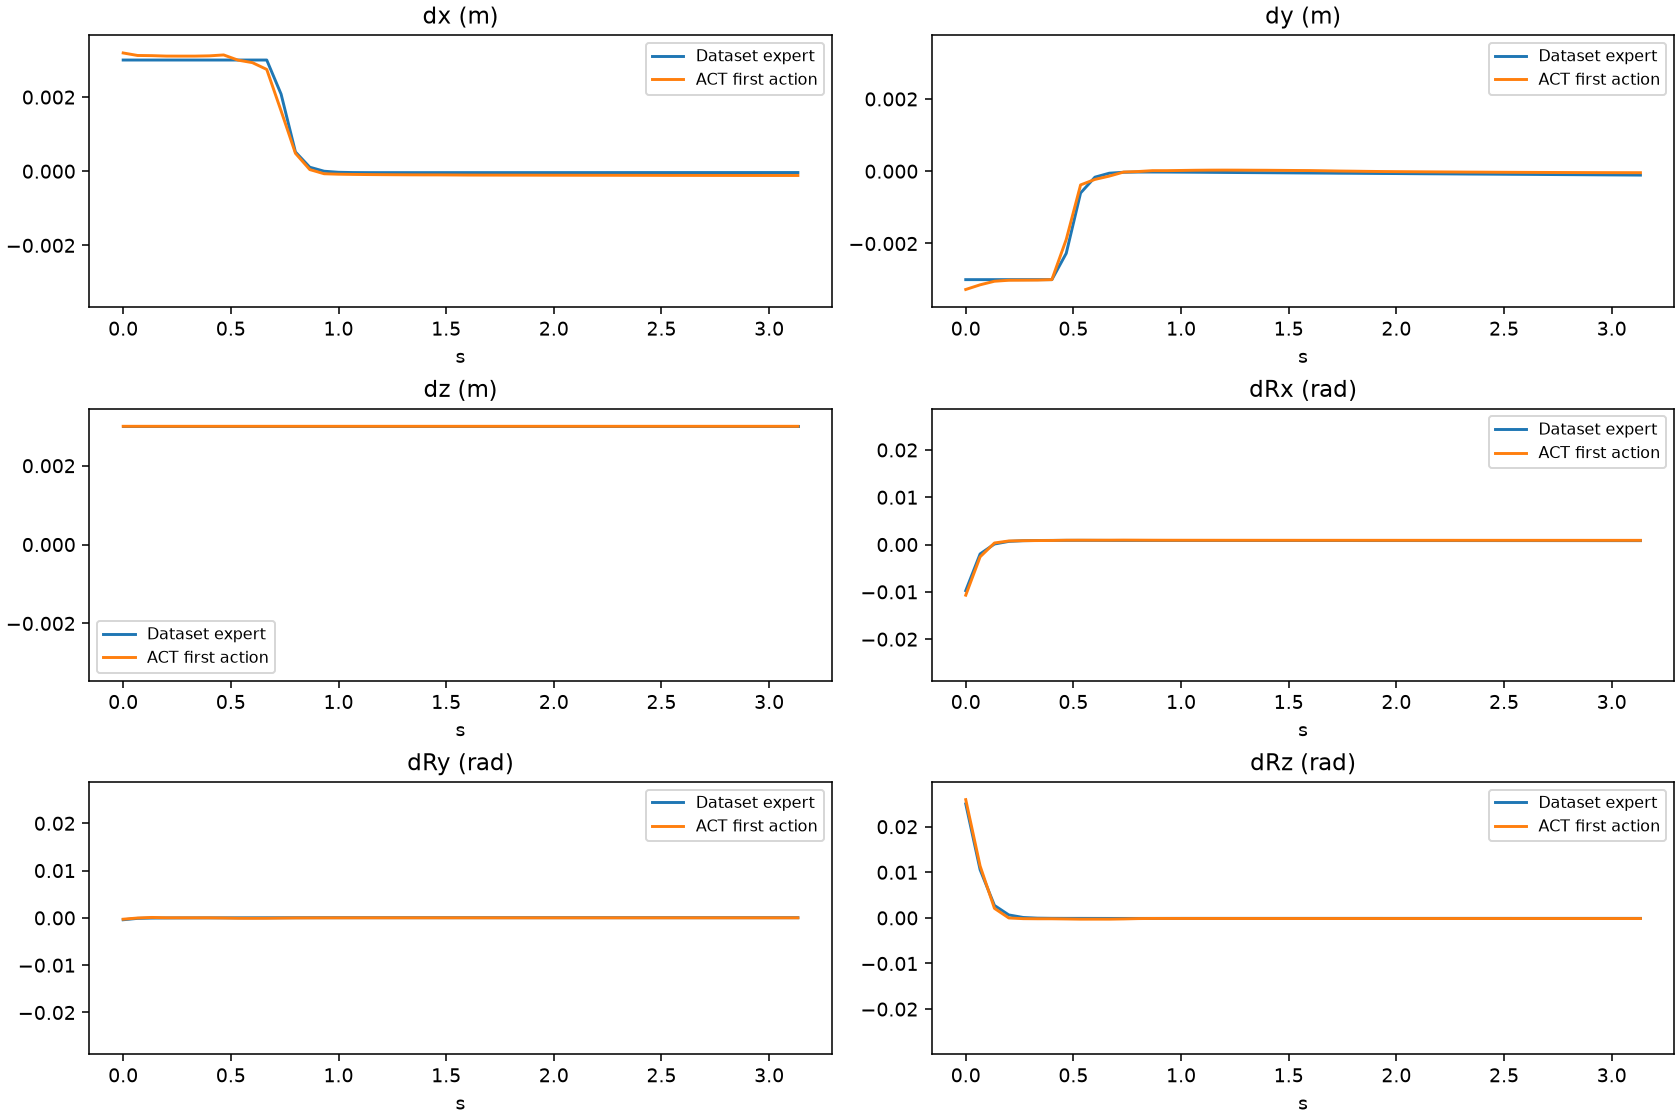

Source data for this figure (header and first rows):
episode, frame, time_s, gt_dx, gt_dy, gt_dz, gt_dRx, gt_dRy, gt_dRz, pred_dx, pred_dy, pred_dz, pred_dRx, pred_dRy, pred_dRz
0, 0, 0.0, 0.003, -0.003, 0.003, -0.009753, -0.0003946, 0.025, 0.003191, -0.003273, 0.003, -0.01071, -0.0002786, 0.02594
0, 1, 0.06667, 0.003, -0.003, 0.003, -0.001984, -0.0001023, 0.01057, 0.003123, -0.003143, 0.003, -0.002596, -2.5867771910270676e-05, 0.01139
0, 2, 0.1333, 0.003, -0.003, 0.003, 0.0001144, -3.576370363589376e-05, 0.002731, 0.003118, -0.003045, 0.003, 0.0003337, 9.376541856909171e-05, 0.002091
0, 3, 0.2, 0.003, -0.003, 0.003, 0.0006675, -1.5475836335099302e-05, 0.0006459, 0.003107, -0.003017, 0.003, 0.000759, 2.4965283955680206e-05, -1.65728124557063e-05
0, 4, 0.2667, 0.003, -0.003, 0.003, 0.0008167, -6.467909770435654e-06, 9.248578135157004e-05, 0.003106, -0.003015, 0.003, 0.0008194, 2.1985781131661497e-05, -0.0001679
0, 5, 0.3333, 0.003, -0.003, 0.003, 0.0008602, -5.318221383276978e-07, -5.4056559747550637e-05, 0.003106, -0.003012, 0.003, 0.000845, 1.916699875437189e-05, -0.000194
0, 6, 0.4, 0.003, -0.003, 0.003, 0.0008777, 5.323620825947728e-06, -9.176096500596032e-05, 0.003113, -0.002999, 0.003, 0.0008632, 1.6195983334910125e-05, -0.0001951
0, 7, 0.4667, 0.003, -0.002272, 0.003, 0.000887, 1.0623181879054755e-05, -0.0001014, 0.003137, -0.001889, 0.003, 0.0009176, -2.342290463275276e-05, -0.0002337
0, 8, 0.5333, 0.003, -0.0006016, 0.003, 0.00089, 1.5419920600834303e-05, -0.0001045, 0.002997, -0.0003791, 0.003, 0.0009265, -7.750846270937473e-05, -0.0002779
0, 9, 0.6, 0.003, -0.0001645, 0.003, 0.0008826, 2.0762257918249816e-05, -0.0001104, 0.00293, -0.0002265, 0.003, 0.0009233, -8.387437264900655e-05, -0.0002743
0, 10, 0.6667, 0.003, -5.457264342112467e-05, 0.003, 0.0008712, 2.5464241844019853e-05, -0.0001163, 0.002747, -0.000135, 0.003, 0.0009254, -7.526532863266766e-05, -0.0002766
0, 11, 0.7333, 0.002081, -2.8678326998488046e-05, 0.003, 0.0008678, 3.0292880182969384e-05, -0.0001179, 0.001629, -2.277875319123268e-05, 0.003, 0.0009428, -3.750837277038954e-05, -0.0002272
0, 12, 0.8, 0.0005202, -2.2563877791981213e-05, 0.003, 0.0008666, 3.5148605093127117e-05, -0.0001171, 0.0004834, -8.557282853871584e-06, 0.003, 0.0009311, -8.628980140201747e-06, -0.0001533
0, 13, 0.8667, 0.0001078, -2.2086855096858926e-05, 0.003, 0.0008649, 3.849076165352017e-05, -0.0001132, 4.430723492987454e-05, 1.5807629097253084e-05, 0.003, 0.0009202, -7.114394975360483e-07, -0.0001251
0, 14, 0.9333, -1.9129760175928823e-07, -2.333473639737349e-05, 0.003, 0.0008625, 4.114018884138204e-05, -0.0001094, -6.825238233432174e-05, 1.6256235539913177e-05, 0.003, 0.0009144, 5.8002515288535506e-06, -0.0001284
0, 15, 1.0, -2.8487915187724866e-05, -2.584917274361942e-05, 0.003, 0.0008619, 4.2057905375259e-05, -0.0001075, -8.020561654120684e-05, 2.1291314624249935e-05, 0.003, 0.0009119, 9.547893569106236e-06, -0.0001289
0, 16, 1.067, -3.5800450859824196e-05, -2.8139373171143234e-05, 0.003, 0.0008603, 4.215740045765415e-05, -0.0001064, -8.590612560510635e-05, 2.6889960281550884e-05, 0.003, 0.0009096, 1.2630440323846415e-05, -0.0001293
0, 17, 1.133, -3.7654899642802775e-05, -3.1136991310631856e-05, 0.003, 0.0008602, 4.228336183587089e-05, -0.0001064, -9.011523798108101e-05, 3.0112278182059526e-05, 0.003, 0.0009078, 1.5008907212177292e-05, -0.0001297
0, 18, 1.2, -3.809442205238156e-05, -3.380525959073566e-05, 0.003, 0.0008583, 4.223956784699112e-05, -0.0001064, -9.307218715548515e-05, 3.124447539448738e-05, 0.003, 0.000906, 1.6140442312462255e-05, -0.0001309
0, 19, 1.267, -3.79536795662716e-05, -3.6566263588611037e-05, 0.003, 0.0008574, 4.218455796944909e-05, -0.0001061, -9.537470759823918e-05, 3.0161987524479628e-05, 0.003, 0.0009046, 1.653438084758818e-05, -0.0001321
0, 20, 1.333, -3.796663440880366e-05, -3.8947331631788984e-05, 0.003, 0.0008561, 4.2134026443818584e-05, -0.0001063, -9.752577170729637e-05, 2.8035021387040615e-05, 0.003, 0.0009033, 1.6701582353562117e-05, -0.0001331
0, 21, 1.4, -3.7989939301041886e-05, -4.154217094765045e-05, 0.003, 0.0008546, 4.205502409604378e-05, -0.0001068, -9.876862168312073e-05, 2.646079519763589e-05, 0.003, 0.0009024, 1.6771758964750916e-05, -0.0001339
0, 22, 1.467, -3.7734094803454354e-05, -4.416842421051115e-05, 0.003, 0.0008539, 4.20547257817816e-05, -0.0001064, -9.942817268893123e-05, 2.3455882910639048e-05, 0.003, 0.0009019, 1.612995401956141e-05, -0.000135
0, 23, 1.533, -3.758602906600572e-05, -4.6905624913051724e-05, 0.003, 0.000853, 4.20542637584731e-05, -0.0001061, -0.0001014, 2.0621344447135925e-05, 0.003, 0.0009009, 1.627241726964712e-05, -0.0001356
0, 24, 1.6, -3.738951636478305e-05, -4.9355712690157816e-05, 0.003, 0.0008503, 4.194532084511593e-05, -0.0001059, -0.0001037, 1.8268008716404438e-05, 0.003, 0.0008996, 1.6730878996895626e-05, -0.000136
0, 25, 1.667, -3.7500001781154424e-05, -5.190548472455703e-05, 0.003, 0.0008499, 4.196627196506597e-05, -0.0001064, -0.0001047, 1.2244912795722485e-05, 0.003, 0.0008994, 1.5508278011111543e-05, -0.0001365
0, 26, 1.733, -3.7391899240901694e-05, -5.5024022003635764e-05, 0.003, 0.0008493, 4.1967443394241855e-05, -0.0001067, -0.0001052, 5.572859663516283e-06, 0.003, 0.0008994, 1.4264416677178815e-05, -0.0001366
0, 27, 1.8, -3.7253710615914315e-05, -5.7133791415253654e-05, 0.003, 0.0008485, 4.18571216869168e-05, -0.0001064, -0.0001059, 1.08394306153059e-06, 0.003, 0.000899, 1.3663378922501579e-05, -0.0001367
0, 28, 1.867, -3.708974691107869e-05, -5.9847956435987726e-05, 0.003, 0.0008458, 4.1791601688601077e-05, -0.0001064, -0.0001064, -4.083325620740652e-06, 0.003, 0.0008985, 1.2950822565471753e-05, -0.0001367
0, 29, 1.933, -3.706208735820837e-05, -6.25784377916716e-05, 0.003, 0.0008459, 4.187579907011241e-05, -0.0001068, -0.0001073, -8.354953024536371e-06, 0.003, 0.0008981, 1.2934433470945805e-05, -0.0001367
0, 30, 2.0, -3.692924656206742e-05, -6.459400174207985e-05, 0.003, 0.0008456, 4.180939504294656e-05, -0.0001068, -0.000108, -1.1438736692070961e-05, 0.003, 0.0008976, 1.299059294979088e-05, -0.0001368
0, 31, 2.067, -3.680583176901564e-05, -6.75471019349061e-05, 0.003, 0.0008444, 4.1793919081101194e-05, -0.0001068, -0.0001085, -1.4124612789601088e-05, 0.003, 0.0008972, 1.28718456835486e-05, -0.0001368
0, 32, 2.133, -3.670857768156566e-05, -7.026041566859931e-05, 0.003, 0.0008417, 4.179204552201554e-05, -0.0001068, -0.0001092, -1.670751953497529e-05, 0.003, 0.0008966, 1.2875305401394144e-05, -0.0001367
0, 33, 2.2, -3.6744731914950535e-05, -7.248574547702447e-05, 0.003, 0.0008414, 4.173285196884535e-05, -0.0001072, -0.0001097, -1.9252998754382133e-05, 0.003, 0.0008962, 1.2871587387053296e-05, -0.0001368
0, 34, 2.267, -3.647659104899503e-05, -7.501179788960144e-05, 0.003, 0.0008413, 4.1793617128860205e-05, -0.0001065, -0.0001101, -2.1525833290070295e-05, 0.003, 0.0008958, 1.2796630471711978e-05, -0.0001368
0, 35, 2.333, -3.629849015851505e-05, -7.78218382038176e-05, 0.003, 0.0008391, 4.1728933865670115e-05, -0.0001064, -0.0001105, -2.408225554972887e-05, 0.003, 0.0008954, 1.2645454262383282e-05, -0.0001367
0, 36, 2.4, -3.6155655834591016e-05, -7.986387936398387e-05, 0.003, 0.0008393, 4.161504693911411e-05, -0.0001063, -0.000111, -2.585496986284852e-05, 0.003, 0.0008951, 1.2885298929177225e-05, -0.0001367
0, 37, 2.467, -3.5987286537420005e-05, -8.24228409328498e-05, 0.003, 0.0008375, 4.164600250078365e-05, -0.0001064, -0.0001118, -2.8298702090978622e-05, 0.003, 0.0008946, 1.3019536709180102e-05, -0.0001365
0, 38, 2.533, -3.60622325388249e-05, -8.52207958814688e-05, 0.003, 0.0008363, 4.167877705185674e-05, -0.000107, -0.0001127, -3.0103197786957026e-05, 0.003, 0.000894, 1.3469743862515315e-05, -0.0001365
0, 39, 2.6, -3.587524042814039e-05, -8.736393647268414e-05, 0.003, 0.0008366, 4.158224328421056e-05, -0.0001068, -0.0001128, -3.1772302463650703e-05, 0.003, 0.0008939, 1.3435968867270276e-05, -0.0001367
0, 40, 2.667, -3.57843964593485e-05, -8.992462244350463e-05, 0.003, 0.0008354, 4.1574323404347524e-05, -0.0001068, -0.0001132, -3.33291245624423e-05, 0.003, 0.0008935, 1.3664601283380762e-05, -0.0001368
0, 41, 2.733, -3.574863512767479e-05, -9.245052206097171e-05, 0.003, 0.0008331, 4.149965025135316e-05, -0.0001071, -0.0001137, -3.468559589236975e-05, 0.003, 0.0008931, 1.3940058124717325e-05, -0.0001369
0, 42, 2.8, -3.5755158023675904e-05, -9.483719622949138e-05, 0.003, 0.0008332, 4.1096765926340595e-05, -0.0001071, -0.0001139, -3.601954085752368e-05, 0.003, 0.0008929, 1.405528382747434e-05, -0.0001372
0, 43, 2.867, -3.5601609852164984e-05, -9.728009172249585e-05, 0.003, 0.0008322, 4.107795757590793e-05, -0.0001067, -0.0001144, -3.714160993695259e-05, 0.003, 0.0008924, 1.4350705896504223e-05, -0.0001373
0, 44, 2.933, -3.5495329939294606e-05, -9.990793478209525e-05, 0.003, 0.0008298, 4.099926809431054e-05, -0.0001068, -0.0001146, -3.832054790109396e-05, 0.003, 0.0008921, 1.4329580153571442e-05, -0.0001374
0, 45, 3.0, -3.5332963307155296e-05, -0.0001024, 0.003, 0.0008291, 4.093651659786701e-05, -0.0001068, -0.0001149, -3.905576886609197e-05, 0.003, 0.0008919, 1.4714285498484969e-05, -0.0001377
0, 46, 3.067, -3.526348154991865e-05, -0.0001046, 0.003, 0.0008289, 4.099164289073087e-05, -0.0001069, -0.0001149, -3.9791339077055454e-05, 0.003, 0.0008918, 1.473252268624492e-05, -0.000138
0, 47, 3.133, -3.515103890094906e-05, -0.0001072, 0.003, 0.0008286, 4.1031518776435405e-05, -0.0001068, -0.0001152, -4.042027285322547e-05, 0.003, 0.0008917, 1.5080287994351238e-05, -0.0001384
1, 0, 0.0, 0.003, -0.003, 0.003, -0.01337, 0.01058, -0.025, 0.003239, -0.003087, 0.003, -0.01396, 0.01015, -0.01856
1, 1, 0.06667, 0.003, -0.003, 0.003, -0.002962, 0.002796, -0.01692, 0.003096, -0.003141, 0.003, -0.003821, 0.003238, -0.01597
1, 2, 0.1333, 0.003, -0.003, 0.003, -0.0001358, 0.00077, -0.004906, 0.003108, -0.003083, 0.003, -0.0005155, 0.0007759, -0.005132
1, 3, 0.2, 0.003, -0.003, 0.003, 0.0006037, 0.0002331, -0.001371, 0.003099, -0.003036, 0.003, 0.0005333, 0.0001619, -0.001343
1, 4, 0.2667, 0.003, -0.003, 0.003, 0.0008011, 9.431548824068159e-05, -0.0004344, 0.003096, -0.003024, 0.003, 0.0007782, 5.0996946811210364e-05, -0.0003079
1, 5, 0.3333, 0.002254, -0.003, 0.003, 0.0008585, 6.154161383165047e-05, -0.0001854, 0.003091, -0.003028, 0.003, 0.0008446, 3.4087628591805696e-05, -0.0001494
1, 6, 0.4, 0.0005728, -0.003, 0.003, 0.0008766, 5.659632006427273e-05, -0.0001174, 0.001806, -0.003063, 0.003, 0.0008853, 5.680129106622189e-05, -3.9860562537796795e-05
1, 7, 0.4667, 0.0001299, -0.003, 0.003, 0.0008844, 5.750974014517851e-05, -9.444464376429096e-05, 0.0005781, -0.00306, 0.003, 0.00089, 9.871261136140674e-05, 6.169109838083386e-05
1, 8, 0.5333, 1.3418742128123995e-05, -0.003, 0.003, 0.0008883, 5.799519203719683e-05, -8.577878907090053e-05, 0.0001241, -0.002998, 0.003, 0.0008683, 0.0001341, 9.72421548794955e-05
1, 9, 0.6, -1.73724110936746e-05, -0.001688, 0.003, 0.0008918, 5.553157097892836e-05, -8.129353227559477e-05, -3.0909664928913116e-05, -0.001853, 0.003, 0.0008918, 8.35282844491303e-05, 2.733997825998813e-05
1, 10, 0.6667, -2.6768659154186025e-05, -0.0004479, 0.003, 0.0008882, 5.45625553058926e-05, -8.355590398423374e-05, -9.606493404135108e-05, -0.0004705, 0.003, 0.0009256, 2.2541265934705734e-05, -7.303190068341792e-05
1, 11, 0.7333, -3.068264413741417e-05, -0.0001265, 0.003, 0.0008752, 5.47159907000605e-05, -9.004439925774932e-05, -0.0001154, -0.0001689, 0.003, 0.0009255, 1.7445807316107675e-05, -9.015008254209533e-05
... 1,163 more rows
